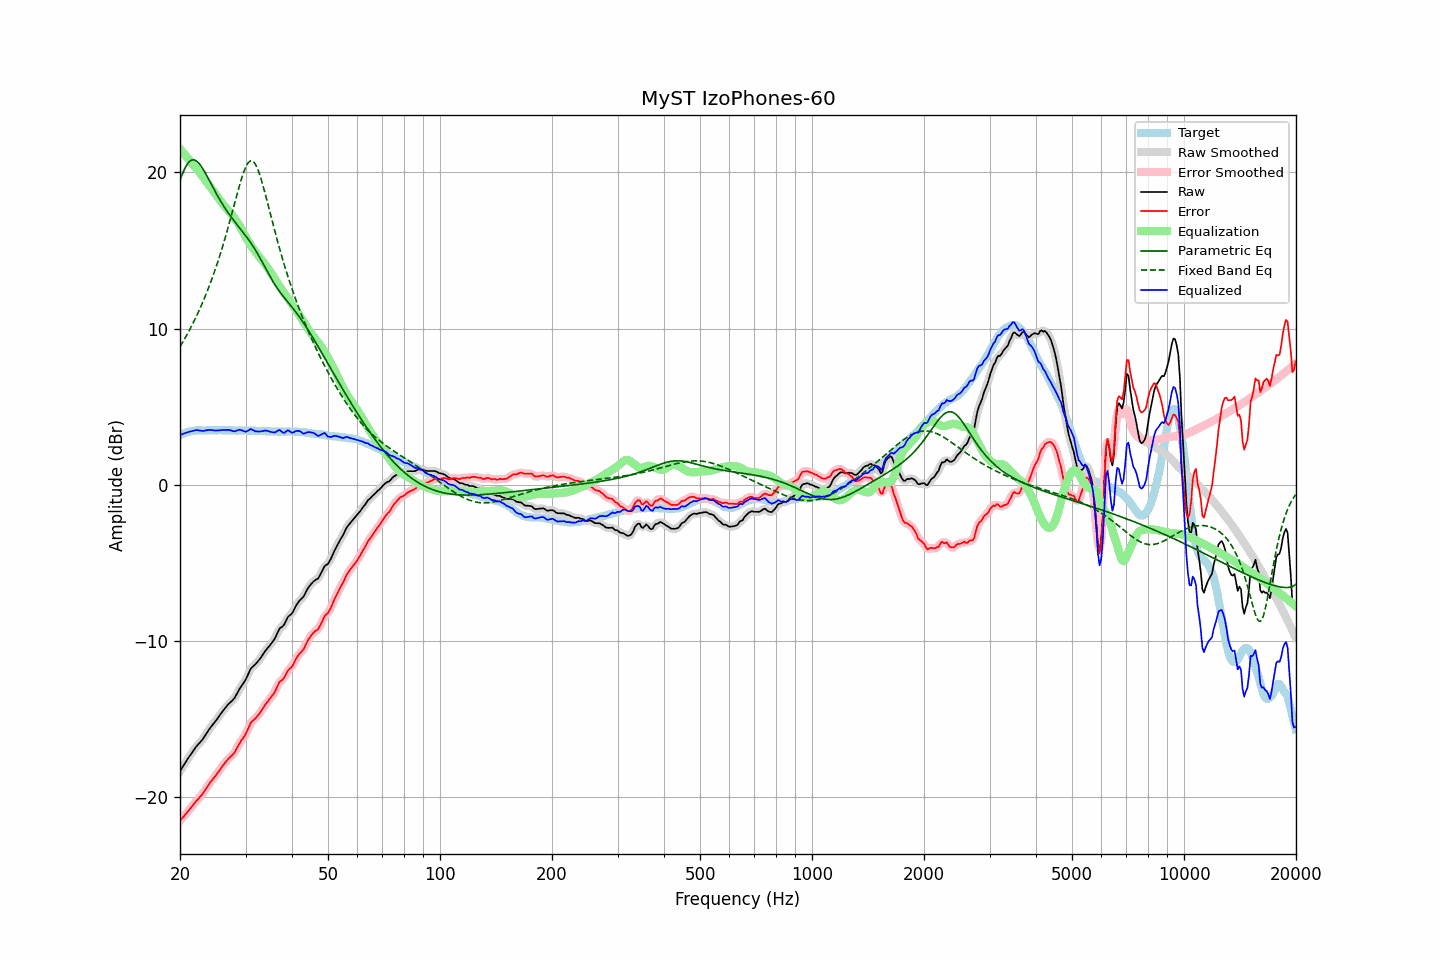

Data behind this chart, as committed beside it:
frequency, raw, error, smoothed, error_smoothed, equalization, parametric_eq, fixed_band_eq, equalized_raw, equalized_smoothed, target
20.00, -18.32, -21.49, -18.32, -21.50, 21.51, 19.48, 8.84, 3.18, 3.18, 3.17
20.20, -18.15, -21.37, -18.15, -21.38, 21.38, 19.76, 9.01, 3.23, 3.23, 3.22
20.40, -17.99, -21.26, -17.99, -21.26, 21.25, 20.02, 9.19, 3.26, 3.27, 3.27
20.61, -17.83, -21.13, -17.82, -21.14, 21.13, 20.25, 9.36, 3.30, 3.31, 3.30
20.81, -17.66, -21.01, -17.66, -21.01, 21.00, 20.44, 9.55, 3.34, 3.34, 3.35
21.02, -17.50, -20.89, -17.50, -20.89, 20.88, 20.59, 9.74, 3.38, 3.38, 3.39
21.23, -17.35, -20.76, -17.35, -20.77, 20.76, 20.70, 9.93, 3.40, 3.40, 3.41
21.44, -17.20, -20.63, -17.20, -20.63, 20.63, 20.77, 10.13, 3.43, 3.43, 3.43
21.66, -17.05, -20.51, -17.05, -20.50, 20.51, 20.80, 10.33, 3.45, 3.46, 3.45
21.87, -16.90, -20.36, -16.90, -20.37, 20.39, 20.79, 10.53, 3.49, 3.49, 3.46
22.09, -16.76, -20.24, -16.77, -20.25, 20.27, 20.74, 10.75, 3.50, 3.50, 3.48
22.31, -16.64, -20.13, -16.64, -20.13, 20.14, 20.66, 10.97, 3.50, 3.50, 3.49
22.54, -16.53, -20.03, -16.53, -20.02, 20.01, 20.55, 11.19, 3.48, 3.48, 3.49
22.76, -16.41, -19.90, -16.42, -19.91, 19.88, 20.41, 11.42, 3.47, 3.47, 3.49
22.99, -16.30, -19.78, -16.29, -19.77, 19.75, 20.26, 11.66, 3.45, 3.46, 3.48
23.22, -16.14, -19.63, -16.14, -19.63, 19.61, 20.09, 11.90, 3.47, 3.47, 3.48
23.45, -15.98, -19.46, -15.99, -19.47, 19.47, 19.91, 12.15, 3.49, 3.48, 3.48
23.69, -15.82, -19.32, -15.82, -19.31, 19.33, 19.72, 12.41, 3.50, 3.51, 3.49
23.92, -15.66, -19.15, -15.67, -19.16, 19.18, 19.53, 12.67, 3.52, 3.51, 3.49
24.16, -15.52, -19.01, -15.52, -19.02, 19.04, 19.33, 12.94, 3.52, 3.51, 3.49
24.40, -15.39, -18.89, -15.39, -18.89, 18.89, 19.14, 13.22, 3.50, 3.50, 3.50
24.65, -15.26, -18.76, -15.27, -18.76, 18.75, 18.94, 13.51, 3.49, 3.49, 3.49
24.89, -15.14, -18.63, -15.13, -18.63, 18.61, 18.75, 13.81, 3.47, 3.48, 3.49
25.14, -15.00, -18.49, -15.00, -18.49, 18.48, 18.56, 14.11, 3.48, 3.48, 3.49
25.39, -14.85, -18.35, -14.85, -18.35, 18.34, 18.38, 14.43, 3.49, 3.49, 3.50
25.65, -14.70, -18.21, -14.70, -18.20, 18.20, 18.21, 14.75, 3.50, 3.50, 3.50
25.91, -14.56, -18.05, -14.56, -18.05, 18.06, 18.03, 15.08, 3.51, 3.50, 3.49
26.16, -14.42, -17.91, -14.42, -17.92, 17.93, 17.87, 15.42, 3.51, 3.51, 3.49
26.43, -14.29, -17.79, -14.29, -17.78, 17.80, 17.71, 15.77, 3.51, 3.51, 3.49
26.69, -14.17, -17.66, -14.17, -17.66, 17.68, 17.55, 16.13, 3.51, 3.52, 3.49
26.96, -14.04, -17.54, -14.05, -17.54, 17.57, 17.40, 16.50, 3.52, 3.51, 3.49
27.23, -13.94, -17.44, -13.94, -17.44, 17.45, 17.26, 16.88, 3.50, 3.50, 3.49
27.50, -13.84, -17.34, -13.85, -17.34, 17.32, 17.12, 17.26, 3.48, 3.47, 3.49
27.77, -13.75, -17.23, -13.75, -17.23, 17.19, 16.98, 17.64, 3.44, 3.44, 3.48
28.05, -13.63, -17.11, -13.61, -17.09, 17.05, 16.84, 18.03, 3.42, 3.44, 3.48
28.33, -13.44, -16.91, -13.45, -16.92, 16.90, 16.71, 18.41, 3.46, 3.46, 3.47
28.62, -13.26, -16.73, -13.26, -16.73, 16.75, 16.58, 18.79, 3.50, 3.50, 3.47
28.90, -13.06, -16.54, -13.07, -16.55, 16.59, 16.45, 19.15, 3.53, 3.52, 3.48
29.19, -12.90, -16.37, -12.91, -16.38, 16.41, 16.32, 19.50, 3.51, 3.51, 3.47
29.48, -12.75, -16.23, -12.75, -16.23, 16.22, 16.19, 19.83, 3.47, 3.47, 3.48
29.78, -12.60, -16.08, -12.60, -16.08, 16.03, 16.06, 20.11, 3.42, 3.43, 3.47
30.08, -12.44, -15.92, -12.42, -15.90, 15.84, 15.92, 20.36, 3.41, 3.42, 3.48
30.38, -12.22, -15.69, -12.20, -15.68, 15.66, 15.79, 20.55, 3.45, 3.46, 3.47
30.68, -11.98, -15.46, -11.98, -15.46, 15.49, 15.64, 20.68, 3.51, 3.51, 3.47
30.99, -11.75, -15.23, -11.79, -15.26, 15.33, 15.49, 20.74, 3.58, 3.54, 3.47
31.30, -11.65, -15.12, -11.65, -15.12, 15.18, 15.34, 20.73, 3.53, 3.53, 3.46
31.61, -11.56, -15.02, -11.55, -15.01, 15.04, 15.18, 20.65, 3.47, 3.49, 3.46
31.93, -11.47, -14.94, -11.46, -14.92, 14.90, 15.01, 20.50, 3.43, 3.44, 3.46
32.24, -11.35, -14.80, -11.36, -14.81, 14.77, 14.84, 20.29, 3.42, 3.41, 3.45
32.57, -11.23, -14.69, -11.23, -14.69, 14.64, 14.66, 20.03, 3.41, 3.41, 3.45
32.89, -11.10, -14.55, -11.10, -14.55, 14.52, 14.48, 19.72, 3.42, 3.42, 3.45
33.22, -10.95, -14.39, -10.95, -14.39, 14.39, 14.29, 19.38, 3.44, 3.44, 3.44
33.55, -10.79, -14.23, -10.79, -14.23, 14.25, 14.10, 19.01, 3.46, 3.46, 3.44
33.89, -10.63, -14.07, -10.64, -14.08, 14.11, 13.90, 18.62, 3.48, 3.47, 3.43
34.23, -10.50, -13.94, -10.51, -13.94, 13.97, 13.71, 18.23, 3.47, 3.46, 3.43
34.57, -10.38, -13.80, -10.38, -13.81, 13.82, 13.52, 17.83, 3.44, 3.44, 3.42
34.92, -10.26, -13.69, -10.26, -13.68, 13.66, 13.34, 17.42, 3.40, 3.41, 3.42
35.27, -10.12, -13.54, -10.13, -13.55, 13.50, 13.16, 17.02, 3.38, 3.37, 3.41
35.62, -9.98, -13.40, -9.99, -13.40, 13.34, 12.98, 16.62, 3.36, 3.36, 3.41
35.97, -9.83, -13.24, -9.81, -13.22, 13.18, 12.82, 16.23, 3.35, 3.37, 3.41
... 635 more rows
